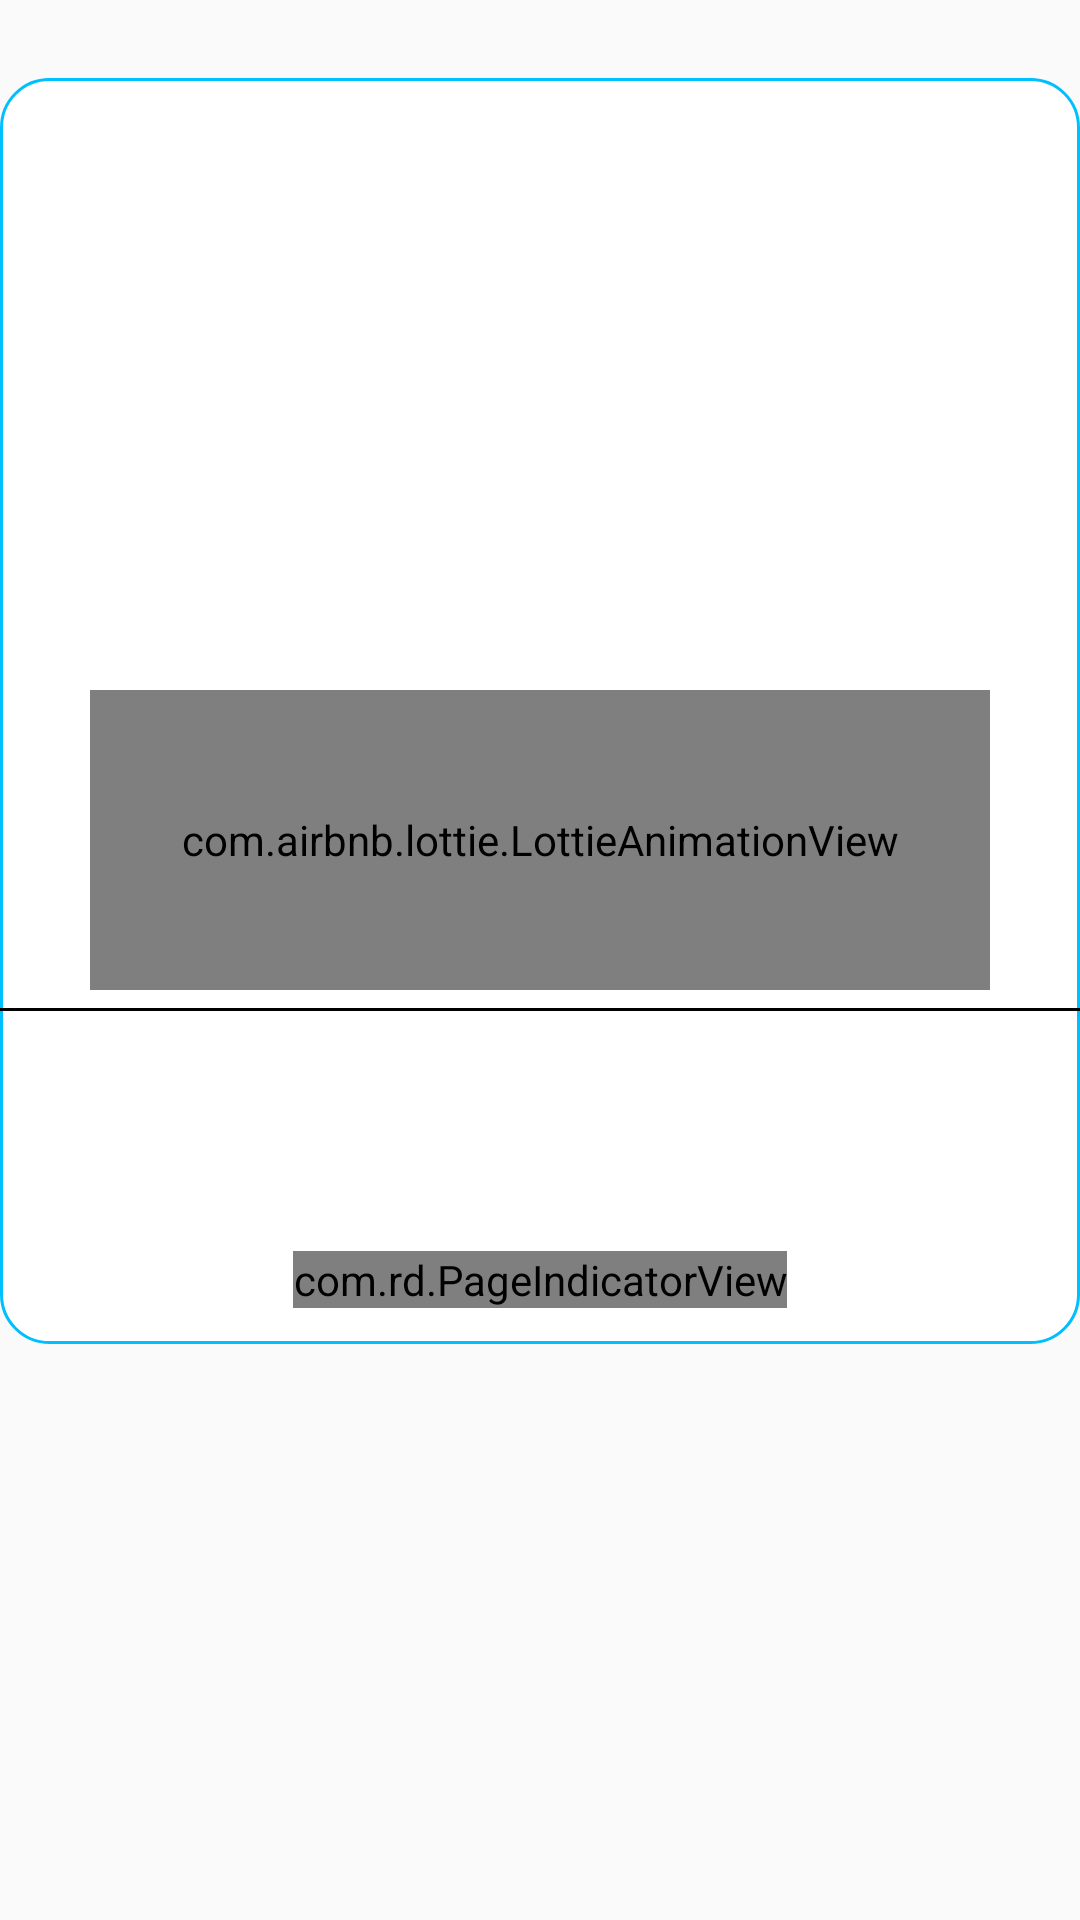

Here is an Android app screen rendered from its layout file. Give the layout XML and the strings, colors and styles it references.
<!-- AndroidManifest.xml: application theme AppTheme -->
<!-- res/layout/fragment_bottom_sheet_dialog.xml -->
<?xml version="1.0" encoding="utf-8"?>
<RelativeLayout xmlns:android="http://schemas.android.com/apk/res/android"
    xmlns:tools="http://schemas.android.com/tools"
    android:layout_width="match_parent"
    android:layout_height="wrap_content"
    xmlns:app="http://schemas.android.com/apk/res-auto">

    <RelativeLayout
        android:id="@+id/fragment_bottom_sheet"
        android:layout_width="match_parent"
        android:layout_height="wrap_content"
        android:layout_marginTop="26dp"
        android:background="@drawable/rounded_corner"

        android:orientation="vertical">


        <RelativeLayout
            android:layout_width="wrap_content"
            android:layout_height="wrap_content">


            <LinearLayout

                android:layout_width="match_parent"
                android:layout_height="wrap_content"
                android:orientation="vertical">


                <TextView
                    android:id="@+id/lbl_character"
                    android:layout_width="match_parent"
                    android:layout_height="100dp"
                    android:gravity="center"
                    android:text="TEST"
                    android:textColor="#000"
                    android:visibility="gone"
                    android:textSize="60dp" />

                <ImageView
                    android:id="@+id/img_clip_art"
                    android:layout_width="match_parent"
                    android:layout_height="300dp"
                    android:layout_gravity="center"
                    android:layout_marginTop="10dp"
                    android:layout_marginLeft="4dp"
                    android:layout_marginRight="4dp"
                     />

                <TextView
                    android:id="@+id/lbl_word"
                    android:layout_width="match_parent"
                    android:layout_height="wrap_content"
                    android:paddingTop="2dp"
                    android:gravity="center"
                    android:textColor="#000"
                    android:textSize="60dp"
                    android:layout_marginBottom="30dp"
                    android:background="@drawable/textview_word_background"/>

            </LinearLayout>

            <TextView
                android:id="@+id/lbl_previous"
                android:layout_width="50dp"
                android:layout_height="50dp"
                android:layout_marginLeft="5dp"
                android:layout_marginTop="230dp"
                android:background="@drawable/previous"
                android:visibility="gone"
                android:textColor="#000"
                android:textSize="40dp" />

            <TextView
                android:id="@+id/lbl_next"
                android:layout_width="50dp"
                android:layout_height="50dp"
                android:layout_alignParentRight="true"
                android:layout_marginTop="230dp"
                android:layout_marginRight="5dp"
                android:background="@drawable/next"
                android:textColor="#000"
                android:textSize="40dp"
                android:visibility="gone"/>


        </RelativeLayout>
    </RelativeLayout>

    <ImageView
        android:id="@+id/image_clip_art_close"
        android:layout_width="50dp"
        android:layout_height="50dp"
        android:layout_alignParentRight="true"
        android:src="@drawable/close" />
    <com.airbnb.lottie.LottieAnimationView
        android:id="@+id/animation_view_swipe_left"
        android:layout_marginTop="230dp"
        android:layout_width="300dp"
        android:layout_height="100dp"
        android:layout_centerHorizontal="true"
        app:lottie_loop="true"
        app:lottie_fileName="swipe_left.json"
        app:lottie_autoPlay="true"/>

    <com.airbnb.lottie.LottieAnimationView
        android:id="@+id/animation_view_swipe_right"
        android:layout_marginTop="230dp"
        android:layout_width="300dp"
        android:layout_height="100dp"
        android:layout_centerHorizontal="true"
        app:lottie_loop="true"
        app:lottie_fileName="swipe_right.json"
        app:lottie_autoPlay="true"/>

    <com.rd.PageIndicatorView
        android:id="@+id/pageIndicatorView"
        android:layout_width="wrap_content"
        android:layout_height="wrap_content"
        android:layout_centerHorizontal="true"
        android:layout_marginTop="417dp"
        app:piv_animationType="drop"
        app:piv_dynamicCount="true"
        app:piv_interactiveAnimation="true"
        app:piv_selectedColor="@color/colorAccent"
        app:piv_unselectedColor="@color/colorPrimaryDark"/>

</RelativeLayout>
<!-- resources referenced by this layout -->
<resources>
  <color name="colorAccent">#03DAC5</color>
  <color name="colorPrimaryDark">#3700B3</color>
  <!-- drawable next: png bitmap (drawable, 1090 bytes) -->
  <!-- drawable previous: png bitmap (drawable, 1071 bytes) -->
  <!-- drawable rounded_corner (drawable) -->
  <?xml version="1.0" encoding="utf-8"?>
  <selector xmlns:android="http://schemas.android.com/apk/res/android">
          <item>
              <shape android:shape="rectangle" >
                  <solid android:color="#FFF" />
                  <corners android:radius="16dp" />
                  <stroke
                      android:width="1dip"
                      android:color="@color/colorSkyBlue"
                       />
              </shape>
          </item>
  </selector>
  <!-- drawable textview_word_background (drawable) -->
  <?xml version="1.0" encoding="utf-8"?>
  <layer-list xmlns:android="http://schemas.android.com/apk/res/android">
      
      <item android:left="-2dp"
          android:bottom="-2dp"
          android:right="-2dp">
          <shape>
              <solid android:color="@android:color/transparent" />
              <stroke android:width="1dp" android:color="#000" />
          </shape>
      </item>
  </layer-list>
  <style name="AppTheme" parent="Theme.AppCompat.Light.DarkActionBar">
          
          <item name="colorPrimary">@color/colorAccent</item>
          <item name="colorPrimaryDark">@color/colorStatusBar</item>
          <item name="colorAccent">@color/colorAccent</item>
          <item name="bottomSheetDialogTheme">@style/AppBottomSheetDialogTheme</item>
  
  
      </style>
  <color name="colorSkyBlue">#00BFFF</color>
  <color name="colorStatusBar">#7400FF</color>
  <style name="AppBottomSheetDialogTheme" parent="Theme.Design.Light.BottomSheetDialog">
          <item name="bottomSheetStyle">@style/AppModalStyle</item>
      </style>
  <style name="AppModalStyle" parent="Widget.Design.BottomSheet.Modal">
          <item name="android:background">@drawable/rounded_dialog</item>
      </style>
  <!-- drawable rounded_dialog (drawable) -->
  <?xml version="1.0" encoding="utf-8"?>
  <shape xmlns:android="http://schemas.android.com/apk/res/android"
      android:shape="rectangle">
      <solid android:color="@android:color/white"/>
      <corners android:bottomLeftRadius="16dp"
          android:bottomRightRadius="16dp"/>
      <stroke
          android:width="1dp"
          android:color="#000"
          />
      <padding
  
          android:right="5dp"/>
  </shape>
</resources>
